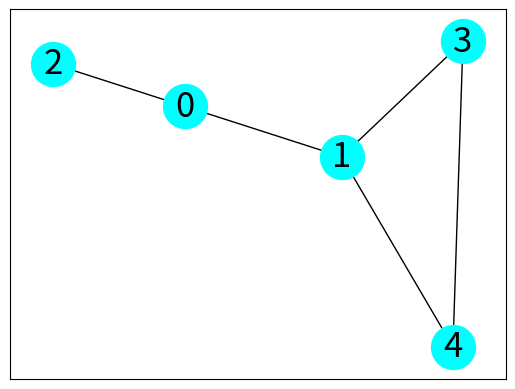

The matplotlib source for this figure:
""" q15_2p.py """

from matplotlib import pyplot as plt
import networkx as nx

g = nx.Graph()

nodes = [0, 1, 2, 3, 4]
g.add_nodes_from(nodes)

edges = [(0, 1), (0, 2), \
         (1, 3), (1, 4), \
             (3, 4)]

g.add_edges_from(edges)

mpos = nx.spring_layout(g, seed=2024)
nx.draw_networkx(g, pos=mpos, \
                node_color='Cyan', \
                node_size=1000, font_size=25)

plt.savefig("q15_2p.png")
